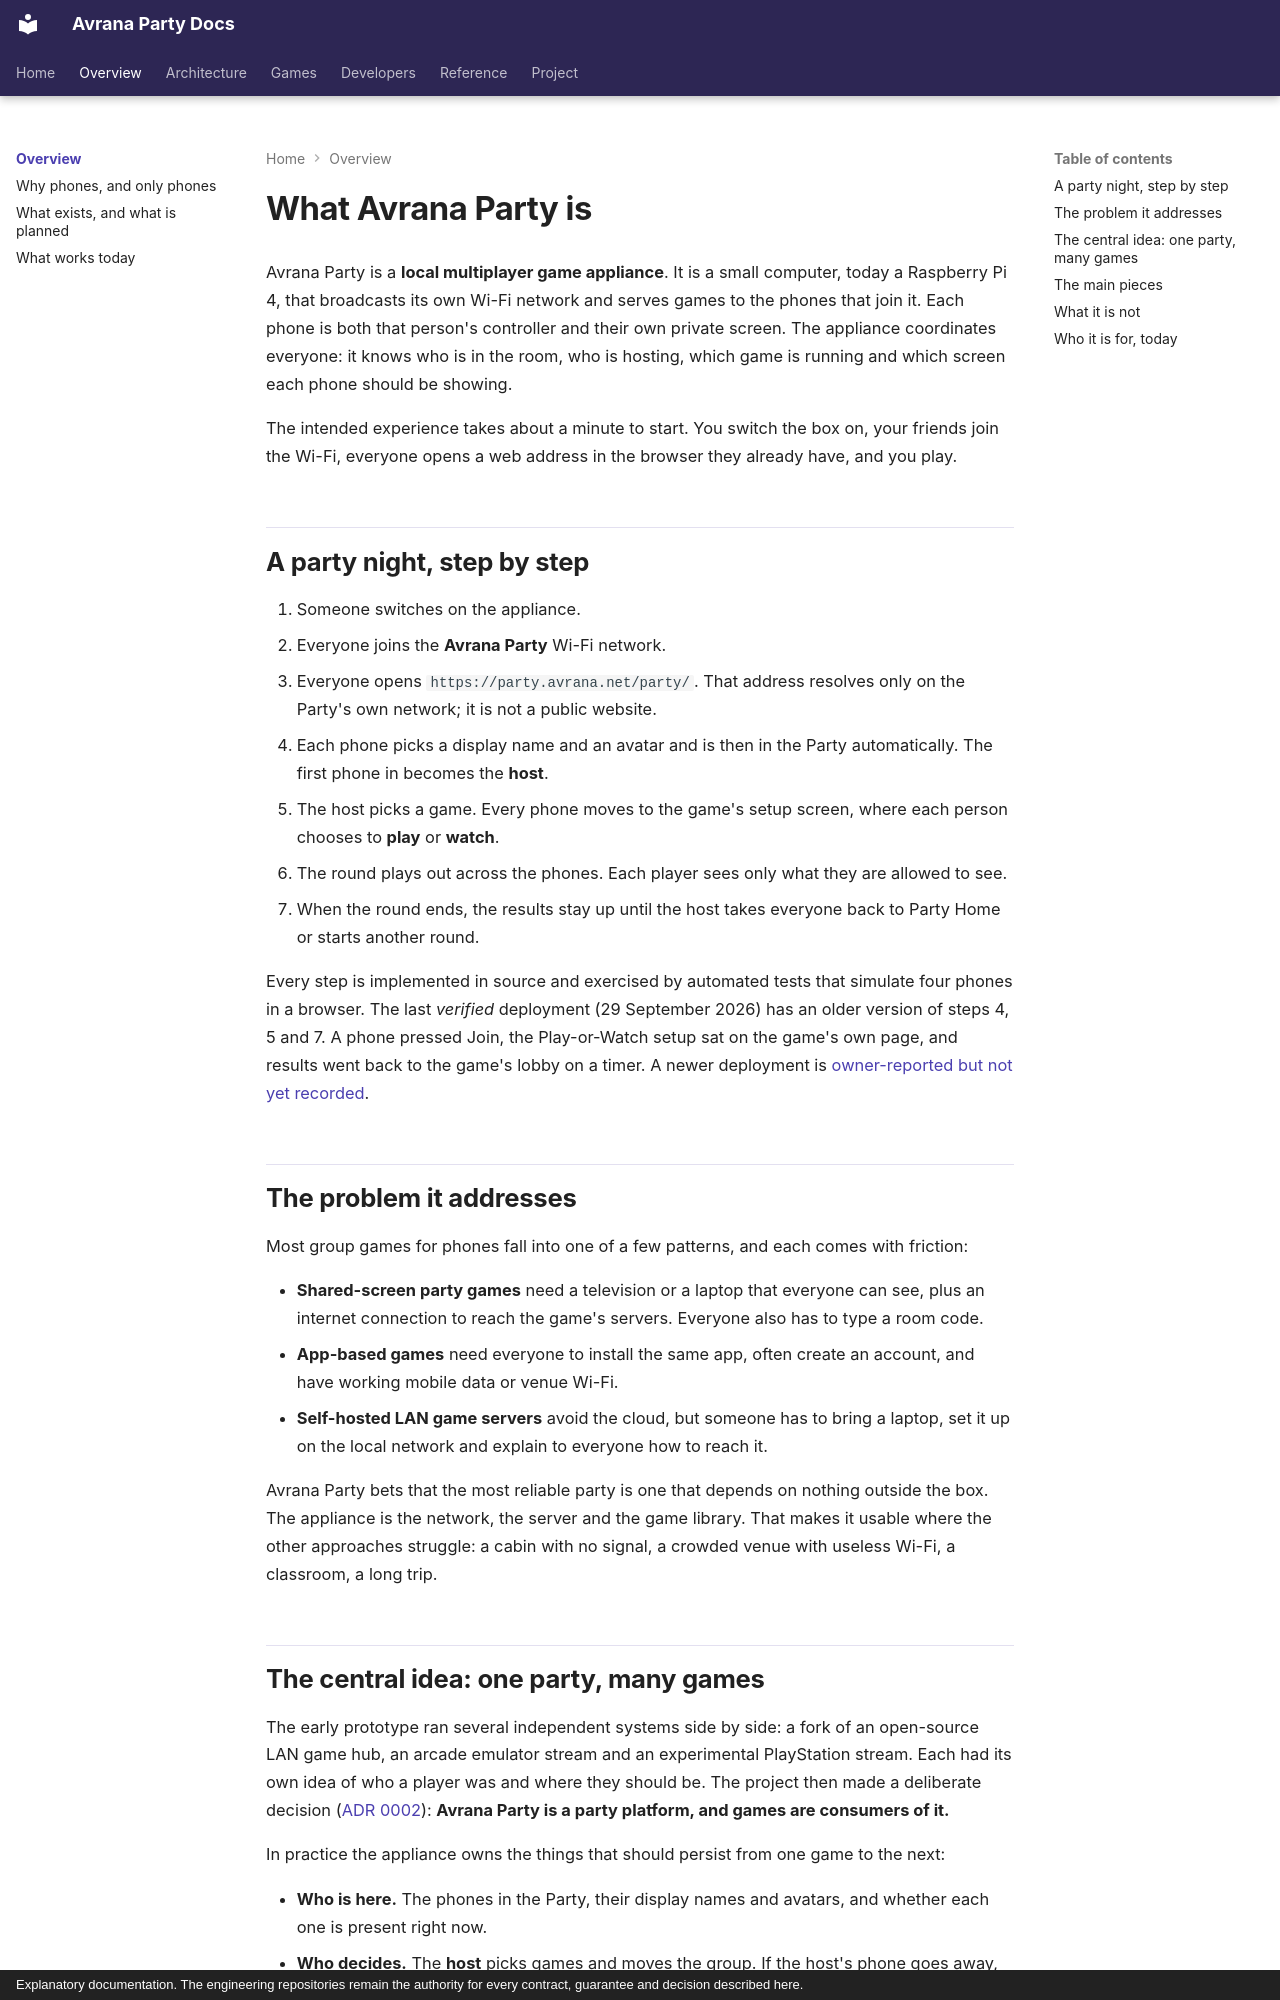

repository: rcnechamkin/avrana-party-docs · page: introduction/index.html · generator: mkdocs · copyright: Explanatory documentation. The engineering repositories remain the authority for every contract, guarantee and decision described here.

---
title: What Avrana Party is
description: The product, the problem it solves and the main pieces, in plain terms.
sources:
  - avrana-party:README.md
  - avrana-party:docs/ROADMAP.md
  - avrana-party:docs/adr/0002-party-platform.md
  - avrana-party:docs/design/PARTY-PLATFORM.md
  - avrana-party:docs/adr/0011-party-console-model.md
  - avrana-party:docs/findings/2026-10-06-ux-redesign-slice-1-acceptance.md
verified: 2026-10-10
---

# What Avrana Party is

Avrana Party is a **local multiplayer game appliance**. It is a small computer, today a
Raspberry Pi 4, that broadcasts its own Wi-Fi network and serves games to the phones that
join it. Each phone is both that person's controller and their own private screen. The
appliance coordinates everyone: it knows who is in the room, who is hosting, which game is
running and which screen each phone should be showing.

The intended experience takes about a minute to start. You switch the box on, your friends join
the Wi-Fi, everyone opens a web address in the browser they already have, and you play.

## A party night, step by step

1. Someone switches on the appliance.
2. Everyone joins the **Avrana Party** Wi-Fi network.
3. Everyone opens `https://party.avrana.net/party/`. That address resolves only on the Party's
   own network; it is not a public website.
4. Each phone picks a display name and an avatar and is then in the Party automatically. The
   first phone in becomes the **host**.
5. The host picks a game. Every phone moves to the game's setup screen, where each person chooses
   to **play** or **watch**.
6. The round plays out across the phones. Each player sees only what they are allowed to see.
7. When the round ends, the results stay up until the host takes everyone back to Party Home or
   starts another round.

Every step is implemented in source and exercised by automated tests that simulate four phones
in a browser. The last *verified* deployment (29 September 2026) has an older version of steps 4,
5 and 7. A phone pressed Join, the Play-or-Watch setup sat on the game's own page, and results
went back to the game's lobby on a timer. A newer deployment is
[owner-reported but not yet recorded](../status/index.md#what-is-deployed).

## The problem it addresses

Most group games for phones fall into one of a few patterns, and each comes with friction:

- **Shared-screen party games** need a television or a laptop that everyone can see, plus an
  internet connection to reach the game's servers. Everyone also has to type a room code.
- **App-based games** need everyone to install the same app, often create an account, and
  have working mobile data or venue Wi-Fi.
- **Self-hosted LAN game servers** avoid the cloud, but someone has to bring a laptop, set it
  up on the local network and explain to everyone how to reach it.

Avrana Party bets that the most reliable party is one that depends on nothing outside the box.
The appliance is the network, the server and the game library. That makes it usable where the
other approaches struggle: a cabin with no signal, a crowded venue with useless Wi-Fi, a
classroom, a long trip.
